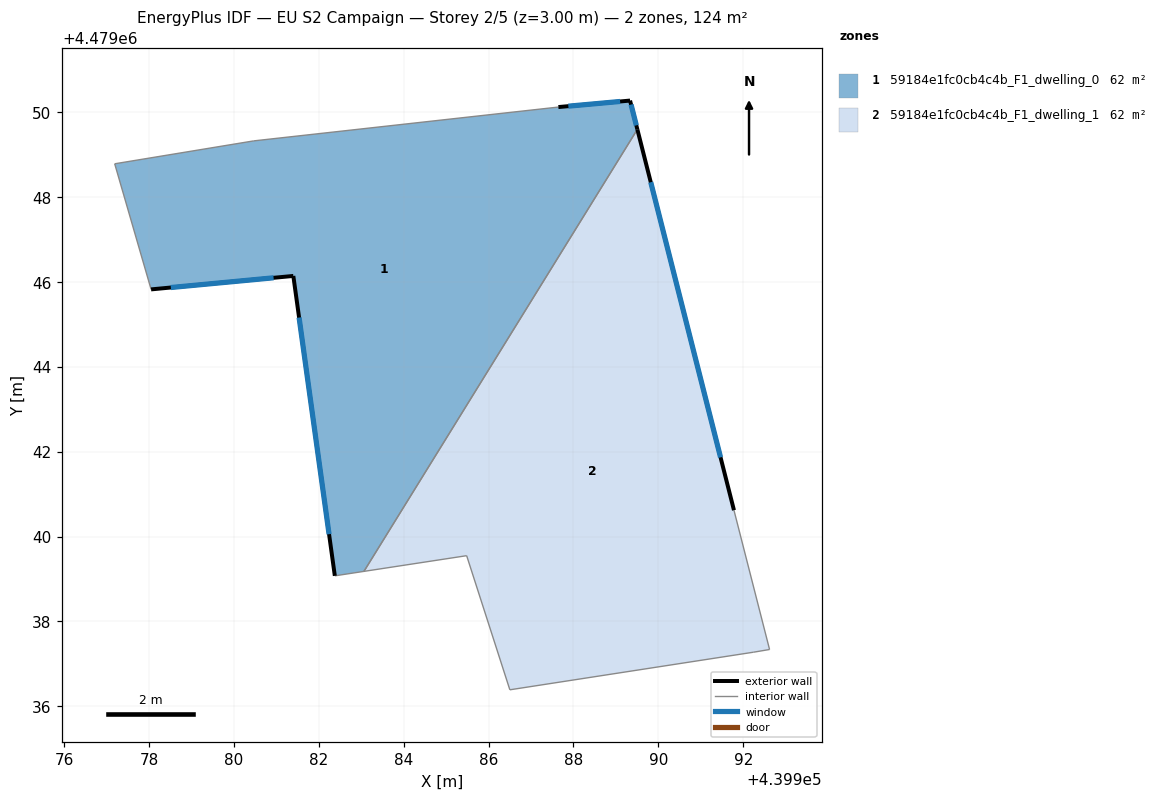
=== STOREY PLAN SPEC (per zone: floor XY polygon, exterior-wall plan segments, windows/doors) ===
zone 1: 59184e1fc0cb4c4b_F1_dwelling_0  (61.9 m²)
  floor: (439989.33, 4479050.28) (439989.50, 4479049.60) (439983.06, 4479039.18) (439982.38, 4479039.08) (439981.40, 4479046.14) (439978.04, 4479045.83) (439977.19, 4479048.79) (439980.46, 4479049.33) (439987.64, 4479050.12)
  exterior wall: (439981.40, 4479046.14) – (439982.38, 4479039.08)  [7.1 m]
    window: (439981.53, 4479045.16) – (439982.24, 4479040.06)  [11.2 m²]
  exterior wall: (439978.04, 4479045.83) – (439981.40, 4479046.14)  [3.4 m]
    window: (439978.51, 4479045.87) – (439980.93, 4479046.10)  [5.3 m²]
  exterior wall: (439989.33, 4479050.28) – (439987.64, 4479050.12)  [1.7 m]
    window: (439989.10, 4479050.26) – (439987.88, 4479050.15)  [2.7 m²]
  exterior wall: (439989.51, 4479049.60) – (439989.33, 4479050.28)  [0.7 m]
    window: (439989.48, 4479049.69) – (439989.36, 4479050.18)  [1.1 m²]
  interior walls: 5
zone 2: 59184e1fc0cb4c4b_F1_dwelling_1  (61.9 m²)
  floor: (439989.50, 4479049.60) (439991.78, 4479040.62) (439992.62, 4479037.34) (439992.25, 4479037.28) (439986.50, 4479036.39) (439985.48, 4479039.55) (439983.06, 4479039.18)
  exterior wall: (439991.78, 4479040.62) – (439989.51, 4479049.60)  [9.3 m]
    window: (439991.47, 4479041.87) – (439989.82, 4479048.35)  [14.5 m²]
  interior walls: 6

=== DERIVED (storey summary) ===
Building: EU S2 Campaign
Storey: 2 of 5  (floor level z = 3.00 m)
Storey gross floor area: 123.7 m²
Zones on this storey: 2
  - 59184e1fc0cb4c4b_F1_dwelling_0: floor 61.9 m²; exterior wall 12.9 m (38.7 m²); 4 window(s) 20.2 m²; WWR 52.2%
  - 59184e1fc0cb4c4b_F1_dwelling_1: floor 61.9 m²; exterior wall 9.3 m (27.8 m²); 1 window(s) 14.5 m²; WWR 52.2%
Zone adjacency (shared interzone walls):
  - 59184e1fc0cb4c4b_F1_dwelling_0 ↔ 59184e1fc0cb4c4b_F1_dwelling_1